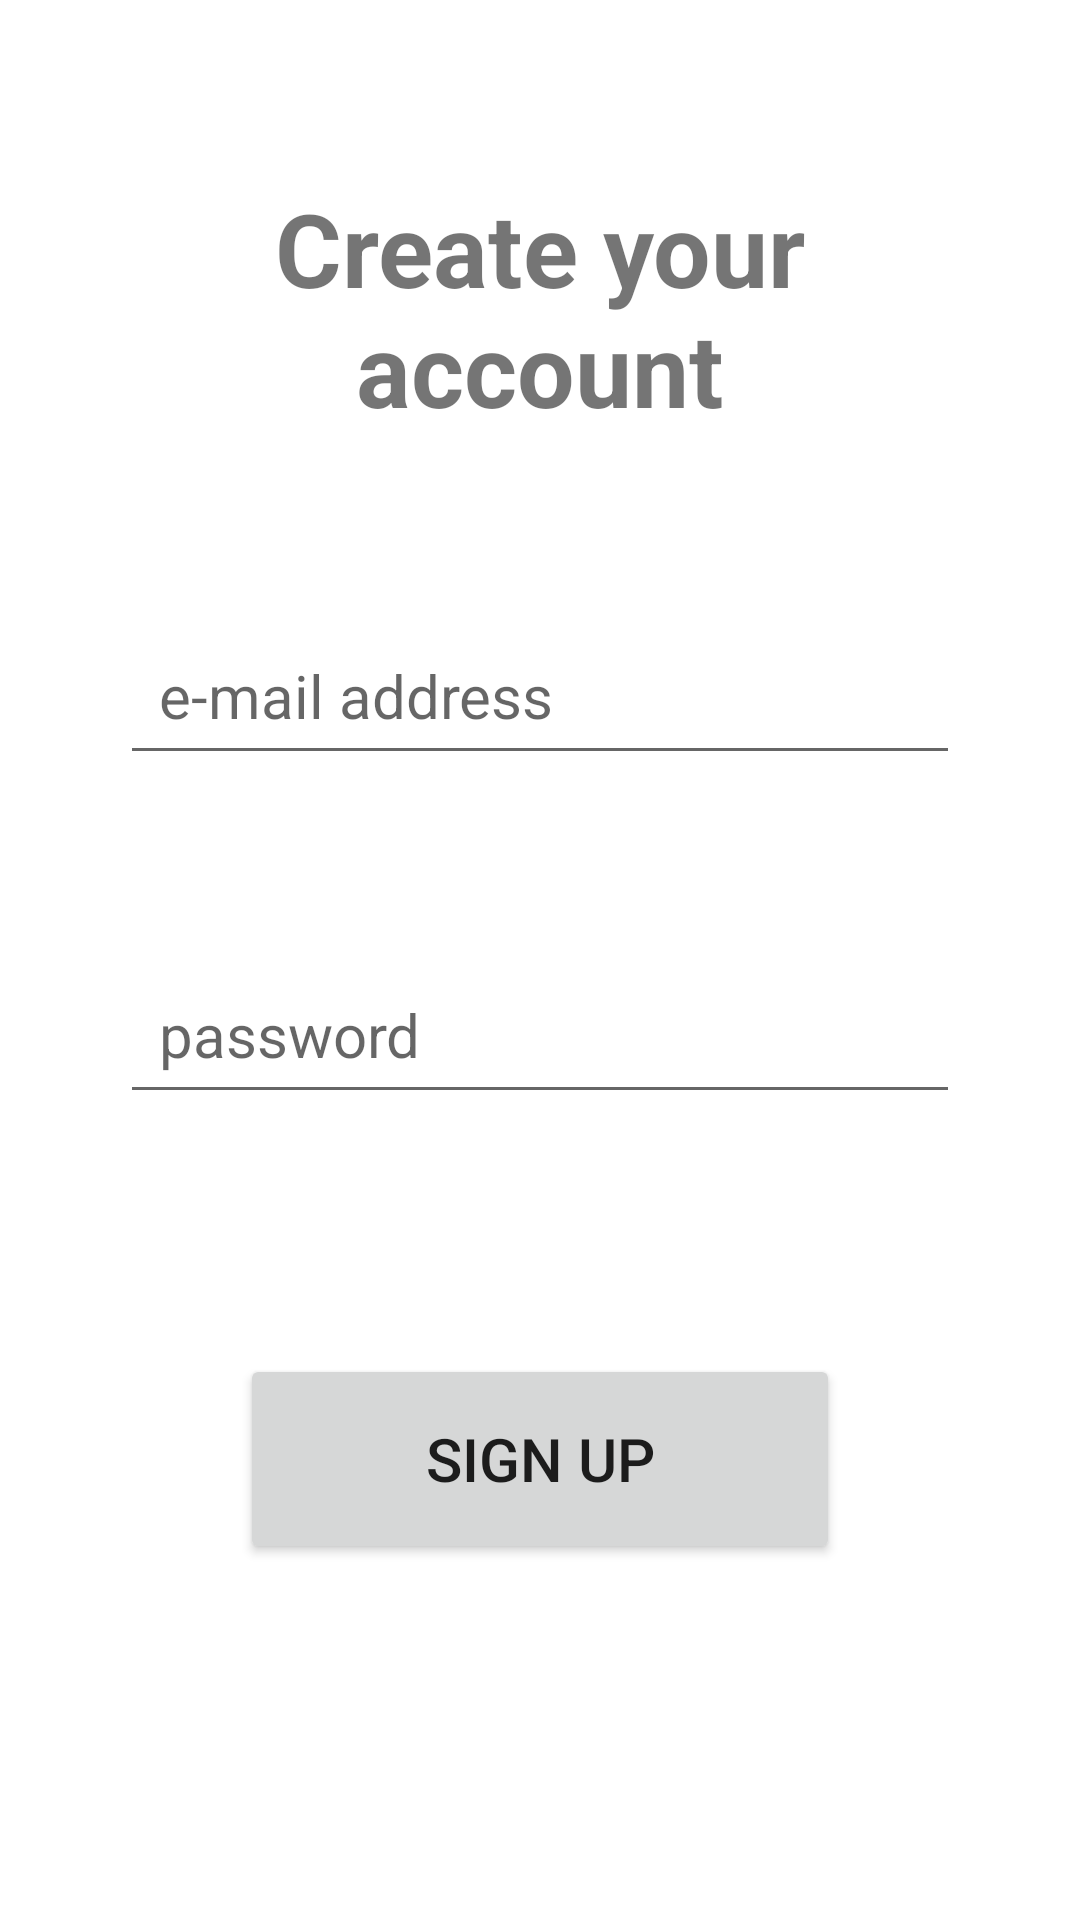

Produce the Android XML layout that renders to this screen, including the resource entries it uses.
<!-- AndroidManifest.xml: application theme Theme.Malawi -->
<!-- res/layout/fragment_sign_up.xml -->
<?xml version="1.0" encoding="utf-8"?>
<androidx.constraintlayout.widget.ConstraintLayout xmlns:android="http://schemas.android.com/apk/res/android"
    xmlns:app="http://schemas.android.com/apk/res-auto"
    android:layout_width="match_parent"
    android:layout_height="match_parent">

    <ScrollView
        android:id="@+id/signUp_section"
        android:layout_width="match_parent"
        android:layout_height="match_parent"
        android:fillViewport="true">

        <LinearLayout
            android:layout_width="match_parent"
            android:layout_height="wrap_content"
            android:orientation="vertical">

            <TextView
                android:id="@+id/signUp_message"
                android:layout_width="match_parent"
                android:layout_height="wrap_content"
                android:layout_marginHorizontal="40dp"
                android:layout_marginTop="60dp"
                android:layout_marginBottom="60dp"
                android:text="@string/sign_up_message"
                android:textAlignment="center"
                android:textSize="34dp"
                android:textStyle="bold"
                app:layout_constraintBottom_toTopOf="@+id/signUp_email"
                app:layout_constraintTop_toTopOf="parent" />

            <EditText
                android:id="@+id/signUp_email"
                android:layout_width="match_parent"
                android:layout_height="wrap_content"
                android:layout_marginHorizontal="40dp"
                android:layout_marginBottom="60dp"
                android:hint="@string/email_address"
                android:inputType="textEmailAddress"
                android:padding="13dp"
                android:textSize="20sp"
                app:layout_constraintBottom_toTopOf="@+id/signUp_password"
                app:layout_constraintEnd_toEndOf="parent"
                app:layout_constraintStart_toStartOf="parent"
                app:layout_constraintTop_toBottomOf="@+id/signUp_message" />

            <EditText
                android:id="@+id/signUp_password"
                android:layout_width="match_parent"
                android:layout_height="wrap_content"
                android:layout_marginHorizontal="40dp"
                android:layout_marginBottom="20dp"
                android:hint="@string/password"
                android:inputType="textPassword"
                android:padding="13dp"
                android:textSize="20sp"
                app:layout_constraintBottom_toTopOf="@id/signUp_buttonOk"
                app:layout_constraintEnd_toEndOf="parent"
                app:layout_constraintStart_toStartOf="parent"
                app:layout_constraintTop_toBottomOf="@+id/signUp_email" />

            <Button
                android:id="@+id/signUp_buttonOk"
                android:layout_width="match_parent"
                android:layout_height="70dp"
                android:layout_marginHorizontal="80dp"
                android:layout_marginTop="60dp"
                android:layout_marginBottom="40dp"
                android:text="@string/sign_up"
                android:textSize="20dp"
                app:layout_constraintBottom_toBottomOf="parent"
                app:layout_constraintEnd_toEndOf="parent"
                app:layout_constraintStart_toStartOf="parent"
                app:layout_constraintTop_toBottomOf="@+id/signUp_password" />

        </LinearLayout>

    </ScrollView>

    <androidx.constraintlayout.widget.ConstraintLayout
        android:id="@+id/signUp_loadingSection"
        android:layout_width="match_parent"
        android:layout_height="match_parent"
        android:background="@color/white_transparent"
        android:visibility="invisible">

        <ProgressBar
            android:id="@+id/signUp_progressBar"
            android:layout_width="150dp"
            android:layout_height="150dp"
            app:layout_constraintBottom_toBottomOf="parent"
            app:layout_constraintEnd_toEndOf="parent"
            app:layout_constraintStart_toStartOf="parent"
            app:layout_constraintTop_toTopOf="parent" />

    </androidx.constraintlayout.widget.ConstraintLayout>

</androidx.constraintlayout.widget.ConstraintLayout>
<!-- resources referenced by this layout -->
<resources>
  <color name="white_transparent">#BFFFFFFF</color>
  <string name="email_address">e-mail address</string>
  <string name="password">password</string>
  <string name="sign_up">sign up</string>
  <string name="sign_up_message">Create your account</string>
  <style name="Theme.Malawi" parent="Theme.MaterialComponents.DayNight.NoActionBar">
          
          <item name="colorPrimary">@color/purple_500</item>
          <item name="colorPrimaryVariant">@color/purple_700</item>
          <item name="colorOnPrimary">@color/white</item>
          
          <item name="colorSecondary">@color/teal_200</item>
          <item name="colorSecondaryVariant">@color/teal_700</item>
          <item name="colorOnSecondary">@color/black</item>
          
          <item name="android:statusBarColor" tools:targetApi="l">?attr/colorPrimaryVariant</item>
          
      </style>
  <color name="purple_500">#FF6200EE</color>
  <color name="purple_700">#FF3700B3</color>
  <color name="white">#FFFFFFFF</color>
  <color name="teal_200">#FF03DAC5</color>
  <color name="teal_700">#FF018786</color>
  <color name="black">#FF000000</color>
</resources>
